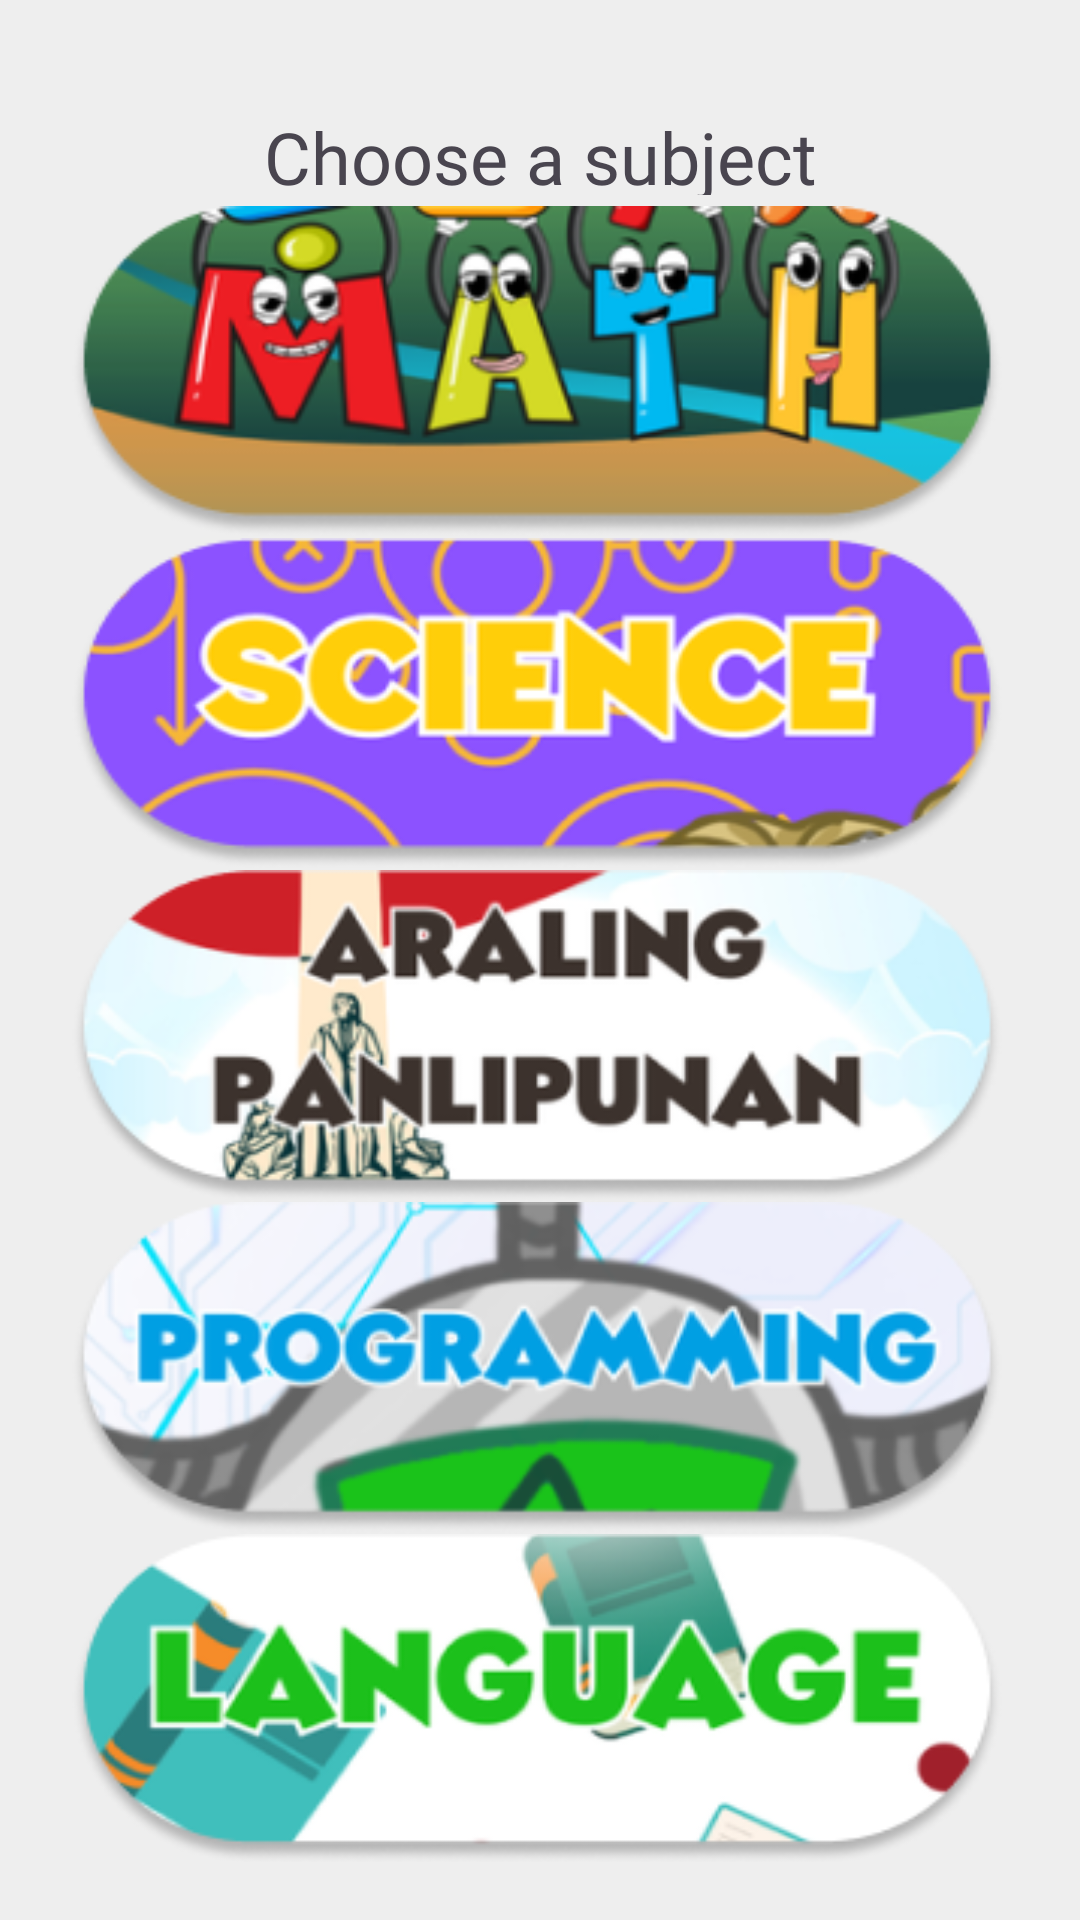

Android layout source for this screen:
<!-- AndroidManifest.xml: application theme Theme.MiniMakers -->
<!-- res/layout/mm_modules.xml -->
<?xml version="1.0" encoding="utf-8"?>
<androidx.constraintlayout.widget.ConstraintLayout
    xmlns:android="http://schemas.android.com/apk/res/android"
    xmlns:tools="http://schemas.android.com/tools"
    xmlns:app="http://schemas.android.com/apk/res-auto"
    android:layout_width="match_parent"
    android:layout_height="match_parent"
    android:background="@color/background"
    tools:context=".ModulesActivity">


    <TextView
        android:id="@+id/nameTitle2"
        android:layout_width="219dp"
        android:layout_height="29dp"
        android:fontFamily="@font/itim"
        android:text="Choose a subject"
        android:textAlignment="center"
        android:textColorLink="#FFEB3B"
        android:textSize="24sp"
        android:typeface="normal"
        app:layout_constraintBottom_toBottomOf="parent"
        app:layout_constraintEnd_toEndOf="parent"
        app:layout_constraintStart_toStartOf="parent"
        app:layout_constraintTop_toTopOf="parent"
        app:layout_constraintVertical_bias="0.059" />

    <LinearLayout
        android:layout_width="312dp"
        android:layout_height="552dp"
        android:layout_marginBottom="16dp"
        android:orientation="vertical"
        android:textAlignment="center"
        app:layout_constraintBottom_toBottomOf="parent"
        app:layout_constraintEnd_toEndOf="parent"
        app:layout_constraintStart_toStartOf="parent"
        app:layout_constraintTop_toBottomOf="@+id/nameTitle2">

        <ImageButton
            android:id="@+id/math"
            android:layout_width="310dp"
            android:layout_height="110.51dp"
            android:background="@drawable/math"/>

        <ImageButton
            android:id="@+id/science"
            android:layout_width="310dp"
            android:layout_height="110.51dp"
            android:background="@drawable/science"
            android:contentDescription="descriptionSetting" />

        <ImageButton
            android:id="@+id/ap"
            android:layout_width="310dp"
            android:layout_height="110.51dp"
            android:background="@drawable/ap"
            android:contentDescription="descriptionSetting" />

        <ImageButton
            android:id="@+id/programing"
            android:layout_width="310dp"
            android:layout_height="110.51dp"
            android:background="@drawable/programming"
            android:contentDescription="descriptionSetting" />

        <ImageButton
            android:id="@+id/language"
            android:layout_width="310dp"
            android:layout_height="110.51dp"
            android:background="@drawable/language"
            app:contentDescription="speakableText=" />

    </LinearLayout>


</androidx.constraintlayout.widget.ConstraintLayout>
<!-- resources referenced by this layout -->
<resources>
  <color name="background">#EEEEEE</color>
  <!-- drawable ap: png bitmap (drawable, 35181 bytes) -->
  <!-- drawable language: png bitmap (drawable, 28384 bytes) -->
  <!-- drawable math: png bitmap (drawable, 42998 bytes) -->
  <!-- drawable programming: png bitmap (drawable, 40547 bytes) -->
  <!-- drawable science: png bitmap (drawable, 34941 bytes) -->
  <style name="Theme.MiniMakers" parent="Base.Theme.MiniMakers" />
  <style name="Base.Theme.MiniMakers" parent="Theme.Material3.DayNight.NoActionBar">
          
          
      </style>
</resources>
